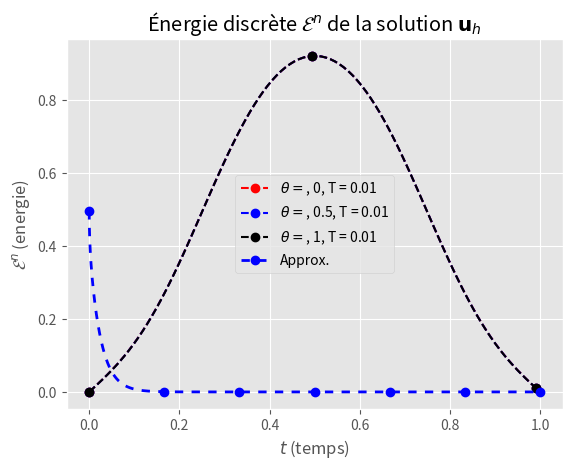

Python code for this plot:
import numpy as np
from numpy import sin, cos, exp, pi
import matplotlib.pyplot as plt
import scipy.sparse as sp
from scipy.sparse.linalg import spsolve
# plt.rc('figure',  figsize=(16/1.5, 9/1.5))
plt.style.use('ggplot')


""" SETTING EVERYTHING UP (parameters for the model) """
N = 100  # inner points for the space mesh
T = 2  # final time


a = 1  # diffusion coefficient
dx = 1 / (N + 1)  # space step
dt = 4*1e-5
nu = a * dt / (dx*dx)
thetas = [0, 0.5, 1]

M = int(1 / dt)

x_mesh = np.linspace(0, 1, N+2)  # mesh in space
x_inner_mesh = x_mesh[1:N+1]


# initial condition of the Cauchy Problem
def init_cond(x): return np.int64(x > 0.25) - np.int64(x > 0.75)

""" --- end of setup --- """

for theta in thetas:
    u_0 = init_cond(x_inner_mesh)  # initial conditions
    u_0 = np.concatenate(([0], u_0, [0]))  # init cond. + border conditions

    # Create Bh := Tridiag(-theta * nu, 1 + 2 * theta * nu, -theta * nu)_n
    matrix_bh = sp.spdiags(
        [[-theta * nu for _ in range(N)],
         [1 + 2 * theta * nu for _ in range(N)],
         [- theta * nu for _ in range(N)]],
        (-1, 0, 1),
        N,
        N,
        format='csc'
    )

    # create Ch := Tridiag((1-theta) * nu , 1 - 2 * (1 - theta) * nu, (1-theta) * nu)_n
    matrix_ch = sp.spdiags(
        [[(1 - theta) * nu for _ in range(N)],
         [1 - 2 * (1 - theta) * nu for _ in range(N)],
         [(1 - theta) * nu for _ in range(N)]],
        (-1, 0, 1),
        N,
        N,
        format='csc'
    )

    u_list = [u_0]
    energy = [(np.sqrt(dx) * np.linalg.norm(u_0, 2))**2]

    """ IMPLEMENTATION OF THETA METHOD """

    cols = {0: 'red', 0.5: 'blue', 1: 'black'}

    # compute solution
    for j in range(int(T/dt)):
        if (j % 1000 == 0):
            print("check", j, "out of ", T/dt)
        u_next = spsolve(matrix_bh, matrix_ch @ u_list[j][1:-1])
        u_next = np.concatenate(([0], u_next, [0]))
        u_list.append(u_next)

        energy.append((np.sqrt(dx) * np.linalg.norm(u_next, 2))**2)
    """ --- end of computing solutions --- """

        

    plt.plot(x_mesh, u_list[int(0.01/dt)], marker='o', markevery=N//2, ls="--", c=cols[theta], label=rf"$\theta =$, {theta}, T = 0.01")
    # plt.plot(x_mesh, u_list[int(0.1/dt)], marker='s', markevery=N//2, ls="--", c=cols[theta], label=rf"$\theta =$, {theta}, T = 0.1")
    # plt.plot(x_mesh, u_list[int(2/dt)], marker='*', markevery=N//2, ls="--", c=cols[theta], label=rf"$\theta =$, {theta}, T = 3")

print("nu =", nu)

""" PLOTTING STUFF """

plt.legend()
plt.title(r"Calcul de la solution $\mathbf{u}$ aux temps $T_1 = 0.01$, $T_2 = 0.1$, $T_3 = 2$ à l'aide des trois schémas")
plt.show()

plt.plot(np.linspace(0, 1, int(T/dt) + 1), energy, marker='o',
         markevery=int(T/dt)//6, c='blue', ls='--', dashes=(3, 3), lw=2, label="Approx.")
plt.xlabel(r'$t$ (temps)')
plt.ylabel(r'$\mathcal{E}^n$ (energie)')
plt.legend()
plt.title(r"Énergie discrète $\mathbf{\mathcal{E}}^n$ de la solution $\mathbf{u}_h$")
plt.show()
""" --- end of plotting stuff --- """
